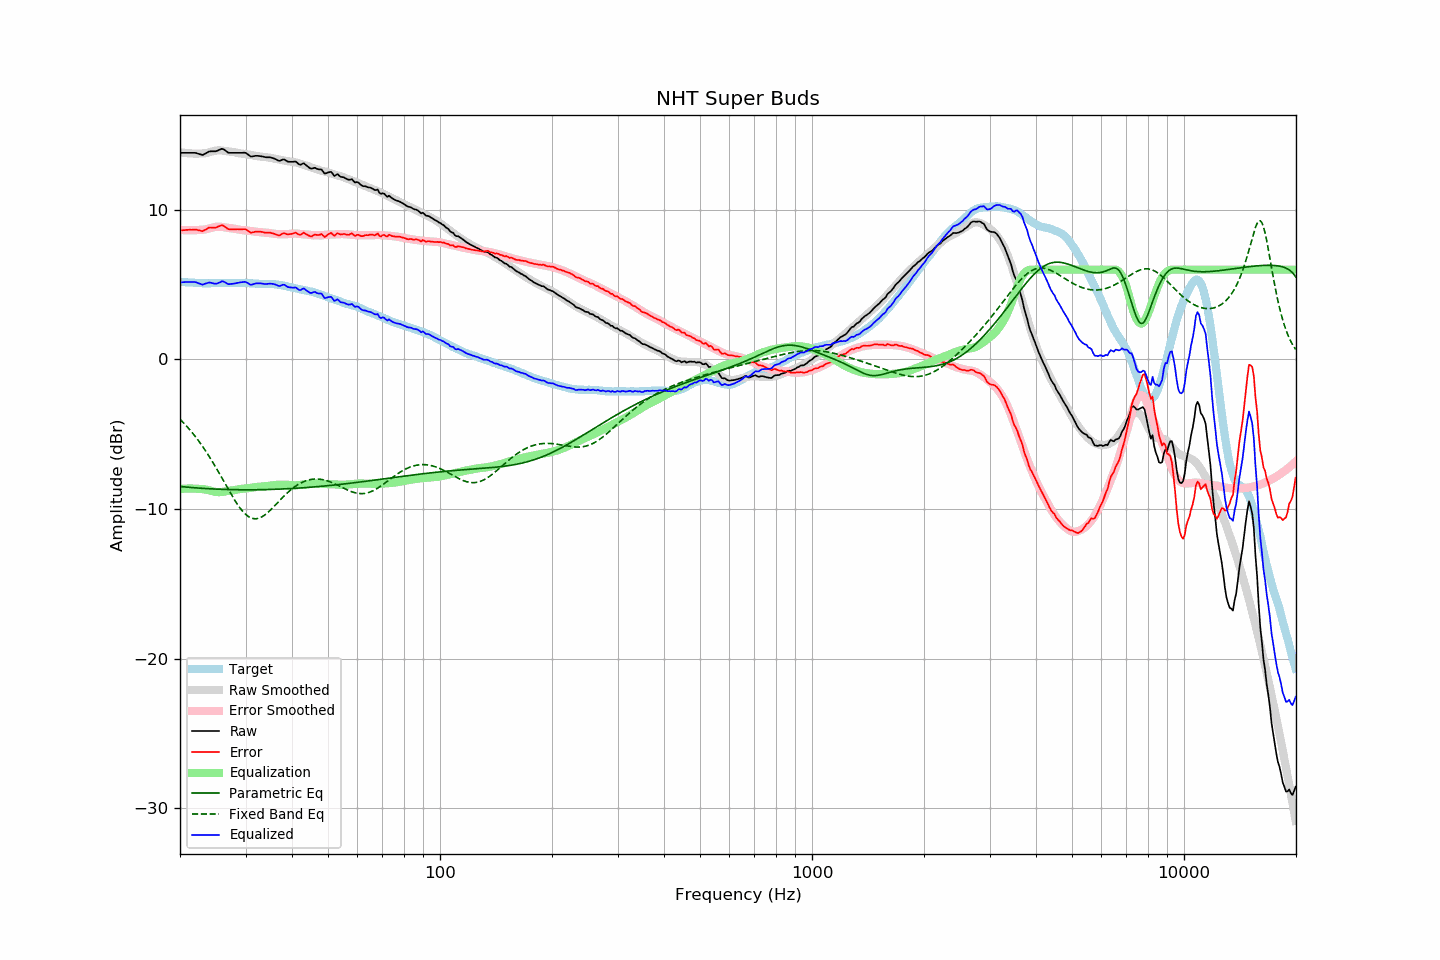

The file beside this chart, header and first rows:
frequency, raw, error, smoothed, error_smoothed, equalization, parametric_eq, fixed_band_eq, equalized_raw, equalized_smoothed, target
20.00, 13.80, 8.62, 13.85, 8.66, -8.66, -8.49, -4.00, 5.14, 5.19, 5.19
20.20, 13.80, 8.63, 13.83, 8.65, -8.65, -8.50, -4.10, 5.15, 5.18, 5.18
20.40, 13.80, 8.64, 13.81, 8.64, -8.64, -8.51, -4.21, 5.16, 5.17, 5.17
20.61, 13.80, 8.64, 13.80, 8.64, -8.64, -8.52, -4.33, 5.17, 5.16, 5.17
20.81, 13.80, 8.66, 13.79, 8.63, -8.63, -8.53, -4.44, 5.17, 5.15, 5.15
21.02, 13.80, 8.66, 13.78, 8.63, -8.63, -8.54, -4.56, 5.18, 5.15, 5.15
21.23, 13.80, 8.67, 13.77, 8.63, -8.63, -8.55, -4.69, 5.18, 5.14, 5.14
21.44, 13.80, 8.66, 13.76, 8.63, -8.63, -8.56, -4.81, 5.18, 5.13, 5.15
21.66, 13.80, 8.67, 13.76, 8.63, -8.63, -8.57, -4.95, 5.17, 5.13, 5.14
21.87, 13.80, 8.68, 13.75, 8.63, -8.63, -8.58, -5.08, 5.17, 5.12, 5.13
22.09, 13.79, 8.68, 13.75, 8.64, -8.64, -8.59, -5.22, 5.15, 5.11, 5.11
22.31, 13.75, 8.64, 13.76, 8.65, -8.65, -8.59, -5.36, 5.11, 5.11, 5.11
22.54, 13.72, 8.62, 13.76, 8.65, -8.65, -8.60, -5.50, 5.07, 5.10, 5.10
22.76, 13.69, 8.59, 13.76, 8.66, -8.66, -8.61, -5.65, 5.04, 5.10, 5.10
22.99, 13.65, 8.56, 13.76, 8.67, -8.67, -8.62, -5.81, 4.99, 5.10, 5.09
23.22, 13.71, 8.63, 13.77, 8.68, -8.68, -8.62, -5.96, 5.04, 5.09, 5.08
23.45, 13.76, 8.67, 13.78, 8.69, -8.69, -8.63, -6.12, 5.07, 5.09, 5.09
23.69, 13.82, 8.74, 13.81, 8.72, -8.72, -8.64, -6.29, 5.11, 5.09, 5.08
23.92, 13.88, 8.80, 13.83, 8.75, -8.75, -8.64, -6.46, 5.14, 5.09, 5.08
24.16, 13.90, 8.81, 13.87, 8.78, -8.78, -8.65, -6.63, 5.13, 5.09, 5.09
24.40, 13.90, 8.81, 13.90, 8.81, -8.81, -8.65, -6.80, 5.10, 5.09, 5.10
24.65, 13.90, 8.81, 13.92, 8.83, -8.83, -8.66, -6.98, 5.07, 5.09, 5.10
24.89, 13.91, 8.81, 13.94, 8.85, -8.85, -8.66, -7.16, 5.05, 5.09, 5.10
25.14, 13.94, 8.84, 13.96, 8.86, -8.86, -8.67, -7.35, 5.07, 5.10, 5.10
25.39, 13.99, 8.89, 13.97, 8.87, -8.87, -8.67, -7.53, 5.12, 5.10, 5.10
25.65, 14.02, 8.93, 13.97, 8.87, -8.87, -8.68, -7.72, 5.16, 5.10, 5.10
25.91, 14.07, 8.97, 13.96, 8.85, -8.85, -8.68, -7.91, 5.22, 5.11, 5.10
26.16, 14.04, 8.93, 13.95, 8.84, -8.84, -8.68, -8.10, 5.20, 5.11, 5.11
26.43, 13.98, 8.86, 13.93, 8.82, -8.82, -8.69, -8.29, 5.16, 5.11, 5.11
26.69, 13.89, 8.78, 13.91, 8.80, -8.80, -8.69, -8.48, 5.09, 5.11, 5.11
26.96, 13.82, 8.70, 13.90, 8.79, -8.79, -8.69, -8.67, 5.03, 5.11, 5.11
27.23, 13.80, 8.70, 13.88, 8.77, -8.77, -8.70, -8.86, 5.03, 5.11, 5.11
27.50, 13.80, 8.70, 13.87, 8.76, -8.76, -8.70, -9.04, 5.04, 5.11, 5.11
27.77, 13.80, 8.69, 13.86, 8.75, -8.75, -8.70, -9.22, 5.06, 5.11, 5.12
28.05, 13.80, 8.69, 13.84, 8.73, -8.73, -8.70, -9.40, 5.08, 5.11, 5.12
28.33, 13.80, 8.70, 13.82, 8.70, -8.70, -8.71, -9.57, 5.10, 5.11, 5.10
28.62, 13.80, 8.70, 13.79, 8.68, -8.68, -8.71, -9.73, 5.12, 5.11, 5.10
28.90, 13.80, 8.69, 13.77, 8.66, -8.66, -8.71, -9.88, 5.14, 5.11, 5.11
29.19, 13.80, 8.69, 13.76, 8.65, -8.65, -8.71, -10.02, 5.16, 5.11, 5.11
29.48, 13.80, 8.70, 13.75, 8.64, -8.64, -8.71, -10.15, 5.16, 5.11, 5.11
29.78, 13.81, 8.71, 13.74, 8.63, -8.63, -8.71, -10.27, 5.18, 5.11, 5.11
30.08, 13.79, 8.68, 13.72, 8.62, -8.62, -8.71, -10.37, 5.17, 5.10, 5.12
30.38, 13.72, 8.61, 13.70, 8.61, -8.61, -8.71, -10.46, 5.11, 5.10, 5.10
30.68, 13.63, 8.54, 13.68, 8.59, -8.59, -8.71, -10.53, 5.04, 5.09, 5.09
30.99, 13.56, 8.46, 13.66, 8.58, -8.58, -8.71, -10.58, 4.98, 5.09, 5.09
31.30, 13.56, 8.49, 13.64, 8.56, -8.56, -8.71, -10.62, 5.01, 5.08, 5.08
31.61, 13.58, 8.51, 13.62, 8.54, -8.54, -8.71, -10.64, 5.04, 5.08, 5.08
31.93, 13.60, 8.54, 13.60, 8.53, -8.53, -8.71, -10.65, 5.07, 5.07, 5.07
32.24, 13.60, 8.54, 13.59, 8.52, -8.52, -8.71, -10.64, 5.08, 5.07, 5.06
32.57, 13.59, 8.54, 13.57, 8.51, -8.51, -8.71, -10.61, 5.08, 5.06, 5.05
32.89, 13.58, 8.54, 13.56, 8.50, -8.50, -8.70, -10.57, 5.08, 5.06, 5.05
33.22, 13.56, 8.52, 13.55, 8.50, -8.50, -8.70, -10.52, 5.07, 5.05, 5.05
33.55, 13.54, 8.50, 13.54, 8.49, -8.49, -8.70, -10.45, 5.06, 5.05, 5.04
33.89, 13.51, 8.46, 13.52, 8.48, -8.48, -8.70, -10.37, 5.04, 5.05, 5.05
34.23, 13.50, 8.47, 13.51, 8.46, -8.46, -8.70, -10.29, 5.04, 5.04, 5.04
34.57, 13.50, 8.47, 13.49, 8.45, -8.45, -8.69, -10.19, 5.05, 5.04, 5.04
34.92, 13.50, 8.47, 13.47, 8.44, -8.44, -8.69, -10.09, 5.07, 5.04, 5.03
35.27, 13.47, 8.44, 13.45, 8.42, -8.42, -8.69, -9.99, 5.05, 5.03, 5.04
35.62, 13.44, 8.42, 13.43, 8.40, -8.40, -8.68, -9.88, 5.04, 5.02, 5.03
35.97, 13.40, 8.38, 13.40, 8.39, -8.39, -8.68, -9.77, 5.01, 5.01, 5.02
... 635 more rows
